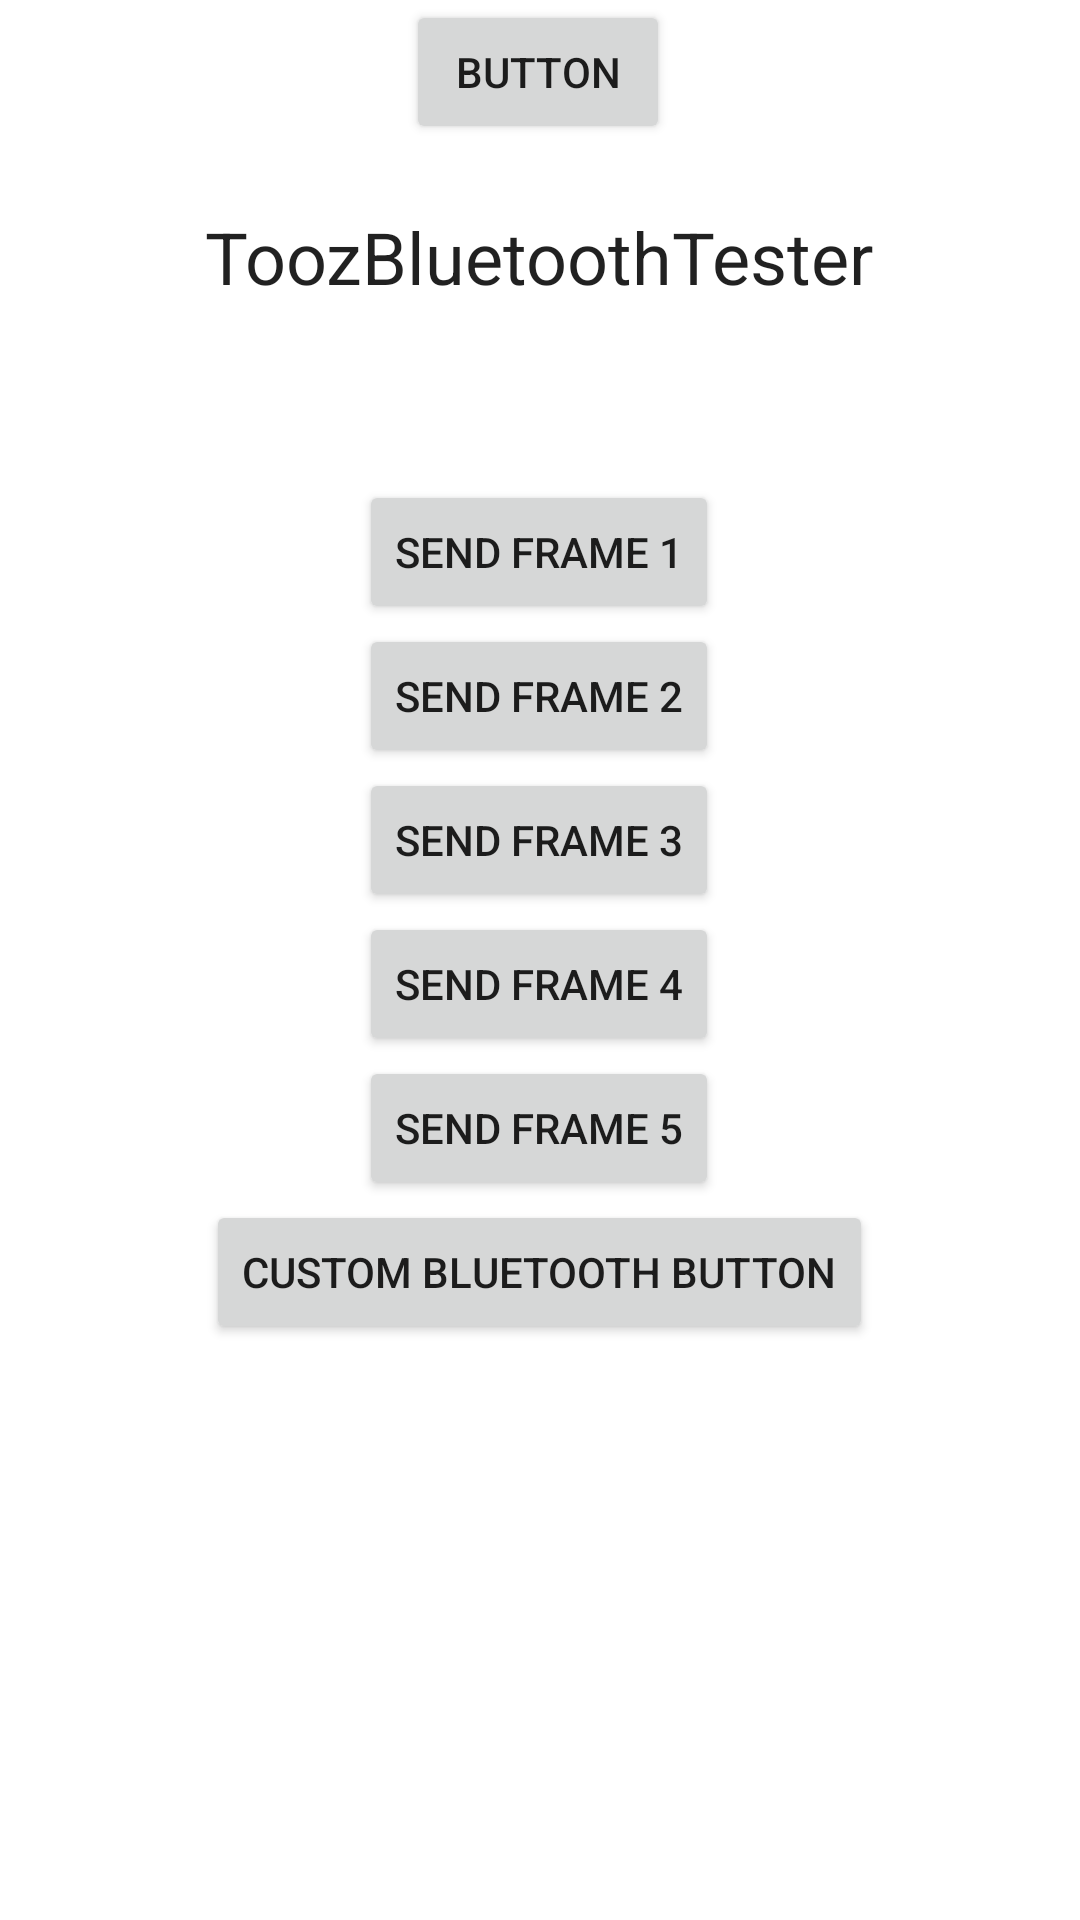

Here is an Android app screen rendered from its layout file. Give the layout XML and the strings, colors and styles it references.
<!-- AndroidManifest.xml: application theme Theme.ToozBluetoothTester -->
<!-- res/layout/activity_main.xml -->
<?xml version="1.0" encoding="utf-8"?>
<androidx.constraintlayout.widget.ConstraintLayout xmlns:android="http://schemas.android.com/apk/res/android"
    xmlns:app="http://schemas.android.com/apk/res-auto"
    xmlns:tools="http://schemas.android.com/tools"
    android:layout_width="match_parent"
    android:layout_height="match_parent"
    tools:context=".MainActivity">

    <Button
        android:id="@+id/btn_custom_bluetooth"
        android:layout_width="wrap_content"
        android:layout_height="wrap_content"
        android:layout_marginTop="400dp"
        android:text="Custom Bluetooth Button"
        app:layout_constraintEnd_toEndOf="parent"
        app:layout_constraintHorizontal_bias="0.498"
        app:layout_constraintStart_toStartOf="parent"
        app:layout_constraintTop_toTopOf="parent" />

    <Button
        android:id="@+id/btn_send_frame_5"
        android:layout_width="wrap_content"
        android:layout_height="wrap_content"
        android:layout_marginTop="352dp"
        android:text="Send Frame 5"
        app:layout_constraintEnd_toEndOf="parent"
        app:layout_constraintHorizontal_bias="0.498"
        app:layout_constraintStart_toStartOf="parent"
        app:layout_constraintTop_toTopOf="parent" />

    <Button
        android:id="@+id/btn_send_frame_4"
        android:layout_width="wrap_content"
        android:layout_height="wrap_content"
        android:layout_marginTop="304dp"
        android:text="Send Frame 4"
        app:layout_constraintEnd_toEndOf="parent"
        app:layout_constraintHorizontal_bias="0.498"
        app:layout_constraintStart_toStartOf="parent"
        app:layout_constraintTop_toTopOf="parent" />

    <TextView
        android:layout_width="wrap_content"
        android:layout_height="wrap_content"
        android:layout_marginTop="38dp"
        android:scaleX="1"
        android:text="@string/app_name"
        android:textAppearance="@style/TextAppearance.AppCompat.Body1"
        android:textSize="24sp"
        app:layout_constraintBottom_toBottomOf="parent"
        app:layout_constraintEnd_toEndOf="parent"
        app:layout_constraintHorizontal_bias="0.497"
        app:layout_constraintLeft_toLeftOf="parent"
        app:layout_constraintRight_toRightOf="parent"
        app:layout_constraintStart_toStartOf="parent"
        app:layout_constraintTop_toTopOf="parent"
        app:layout_constraintVertical_bias="0.055" />

    <Button
        android:id="@+id/connect_to_tooz_button"
        android:layout_width="wrap_content"
        android:layout_height="wrap_content"
        android:text="Button"
        app:layout_constraintEnd_toEndOf="parent"
        app:layout_constraintHorizontal_bias="0.497"
        app:layout_constraintStart_toStartOf="parent"
        tools:layout_editor_absoluteY="115dp"
        tools:text="@string/connect_to_tooz" />

    <Button
        android:id="@+id/btn_send_frame_1"
        android:layout_width="wrap_content"
        android:layout_height="wrap_content"
        android:layout_marginTop="160dp"
        android:text="Send Frame 1"
        app:layout_constraintEnd_toEndOf="parent"
        app:layout_constraintHorizontal_bias="0.498"
        app:layout_constraintStart_toStartOf="parent"
        app:layout_constraintTop_toTopOf="parent" />

    <Button
        android:id="@+id/btn_send_frame_2"
        android:layout_width="wrap_content"
        android:layout_height="wrap_content"
        android:layout_marginTop="208dp"
        android:text="Send Frame 2"
        app:layout_constraintEnd_toEndOf="parent"
        app:layout_constraintHorizontal_bias="0.498"
        app:layout_constraintStart_toStartOf="parent"
        app:layout_constraintTop_toTopOf="parent" />

    <Button
        android:id="@+id/btn_send_frame_3"
        android:layout_width="wrap_content"
        android:layout_height="wrap_content"
        android:layout_marginTop="256dp"
        android:text="Send Frame 3"
        app:layout_constraintEnd_toEndOf="parent"
        app:layout_constraintHorizontal_bias="0.498"
        app:layout_constraintStart_toStartOf="parent"
        app:layout_constraintTop_toTopOf="parent" />

</androidx.constraintlayout.widget.ConstraintLayout>
<!-- resources referenced by this layout -->
<resources>
  <string name="app_name">ToozBluetoothTester</string>
  <string name="connect_to_tooz">Connect to Tooz</string>
  <style name="Theme.ToozBluetoothTester" parent="Theme.MaterialComponents.DayNight.DarkActionBar">
          
          <item name="colorPrimary">@color/purple_500</item>
          <item name="colorPrimaryVariant">@color/purple_700</item>
          <item name="colorOnPrimary">@color/white</item>
          
          <item name="colorSecondary">@color/teal_200</item>
          <item name="colorSecondaryVariant">@color/teal_700</item>
          <item name="colorOnSecondary">@color/black</item>
          
          <item name="android:statusBarColor" tools:targetApi="l">?attr/colorPrimaryVariant</item>
          
      </style>
  <!-- not gathered from this repository: default colours our renderer supplied (Android Studio template values) -->
  <color name="purple_500">#FF6200EE</color>
  <color name="purple_700">#FF3700B3</color>
  <color name="teal_200">#FF03DAC5</color>
  <color name="teal_700">#FF018786</color>
  <color name="black">#FF000000</color>
  <color name="white">#FFFFFFFF</color>
</resources>
